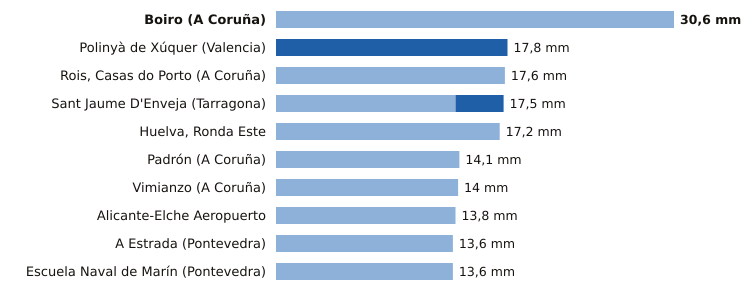

Values plotted in this chart, from the file beside it:
estacion, provincia, indicativo, mm_6_dias_anteriores, mm_hoy, mm_7_dias, horas_de_hoy
Boiro, A Coruña, 1442U, 30.6, 0.0, 30.6, 6
Polinyà de Xúquer, Valencia, 8325X, 0.0, 17.8, 17.8, 6
Rois, Casas do Porto, A Coruña, 1476R, 17.6, 0.0, 17.6, 2
Sant Jaume D'Enveja, Tarragona, 9987P, 13.8, 3.7, 17.5, 6
Huelva, Ronda Este, Huelva, 4642E, 17.2, 0.0, 17.2, 6
Padrón, A Coruña, 1473A, 14.1, 0.0, 14.1, 6
Vimianzo, A Coruña, 1399, 14.0, 0.0, 14.0, 4
Alicante-Elche Aeropuerto, Alicante, 8019, 13.8, 0.0, 13.8, 6
A Estrada, Pontevedra, 1468X, 13.6, 0.0, 13.6, 2
Escuela Naval de Marín, Pontevedra, 1486E, 13.6, 0.0, 13.6, 6
